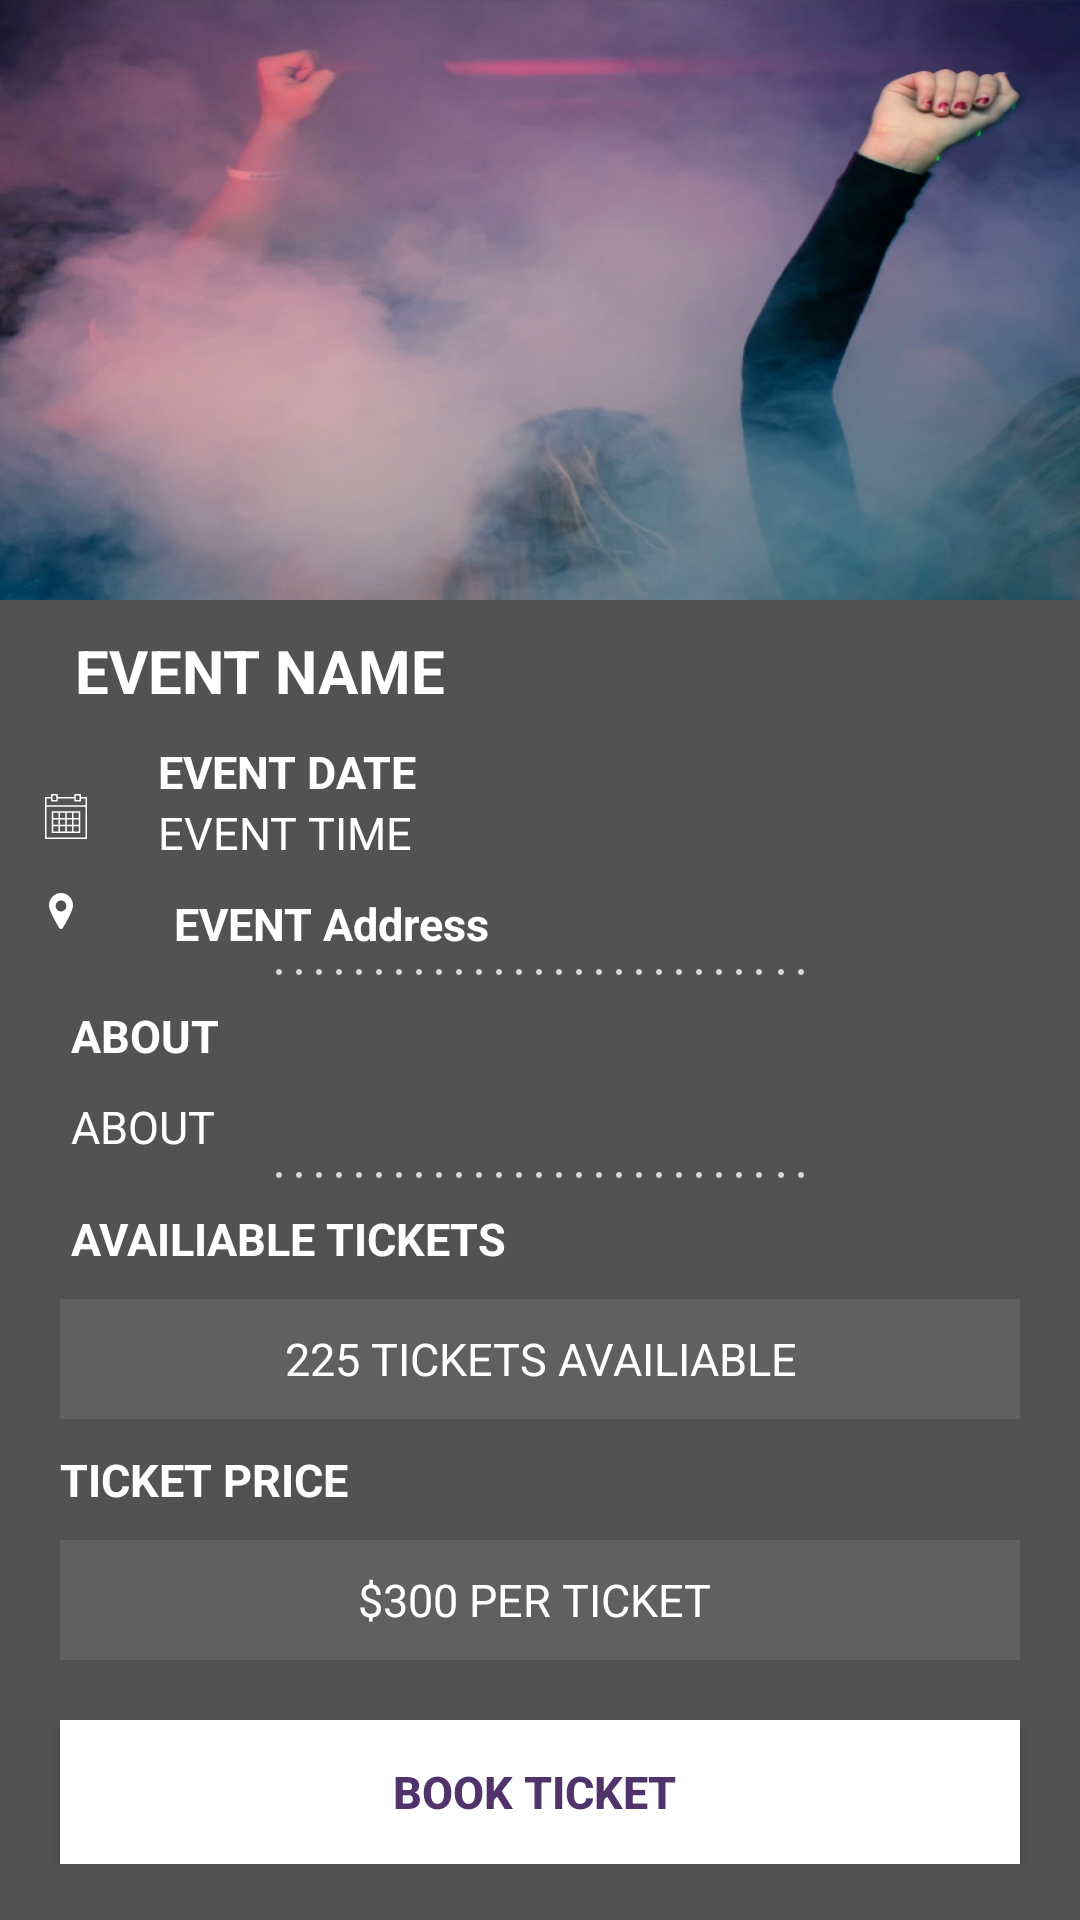

Write the Android layout XML for this screen, with the resource values it uses.
<!-- AndroidManifest.xml: application theme AppTheme -->
<!-- res/layout/fragment_event_details.xml -->
<LinearLayout xmlns:android="http://schemas.android.com/apk/res/android"
    xmlns:tools="http://schemas.android.com/tools"
    android:layout_width="match_parent"
    android:layout_height="match_parent"
    xmlns:app="http://schemas.android.com/apk/res-auto"
    android:orientation="vertical"
    android:background="#525252"
    android:layout_marginTop="55dp"
    tools:context="com.techease.clubarena.ui.fragments.EventDetails">

    <LinearLayout
        android:layout_width="match_parent"
        android:layout_height="200dp"
        android:orientation="vertical"
        android:layout_gravity="bottom"
        android:gravity="bottom"
        >

        <ImageView
            android:layout_width="match_parent"
            android:layout_height="200dp"
            android:src="@drawable/club_details_bg"
            android:scaleType="fitXY"
            android:id="@+id/event_image"
            />

    </LinearLayout>


    <ScrollView
        android:layout_width="match_parent"
        android:layout_height="wrap_content">

        <LinearLayout
            android:layout_width="match_parent"
            android:layout_height="wrap_content"
            android:orientation="vertical">

    <TextView
        android:layout_width="match_parent"
        android:layout_height="wrap_content"
        android:id="@+id/tv_event_name"
        android:text=" EVENT NAME "
        android:layout_marginTop="10dp"
        android:layout_marginRight="10dp"
        android:textSize="20dp"
        android:textColor="@color/colorAccent"
        android:layout_marginLeft="20dp"
        android:textStyle="bold"
        />

            <LinearLayout
                android:layout_width="match_parent"
                android:layout_height="wrap_content"
                android:orientation="horizontal"
                android:layout_marginLeft="10dp"
                android:layout_gravity="center"
                >

                <ImageView
                    android:layout_width="wrap_content"
                    android:layout_height="wrap_content"
                    android:src="@drawable/calendar"
                    android:layout_marginTop="10dp"
                    android:layout_gravity="center"

                    />
                <LinearLayout
                    android:layout_width="match_parent"
                    android:layout_height="wrap_content"
                    android:layout_marginRight="10dp"
                    android:orientation="vertical">

    <TextView
        android:layout_width="match_parent"
        android:layout_height="wrap_content"
        android:id="@+id/tv_event_date"
        android:text=" EVENT DATE "
        android:layout_marginRight="10dp"
        android:layout_marginTop="10dp"
        android:textSize="15dp"
        android:textColor="@color/colorAccent"
        android:layout_marginLeft="20dp"
        android:textStyle="bold"
        />

    <TextView
        android:layout_width="match_parent"
        android:layout_height="wrap_content"
        android:id="@+id/tv_event_time"
        android:text=" EVENT TIME "
        android:textColor="@color/colorAccent"
        android:layout_marginRight="10dp"
        android:textSize="15dp"
        android:layout_marginLeft="20dp"
        />

                </LinearLayout>
            </LinearLayout>




        <LinearLayout
            android:layout_width="match_parent"
            android:layout_height="wrap_content"
            android:orientation="horizontal"
            android:layout_marginLeft="11dp"
            android:layout_gravity="center"
            >

        <ImageView
            android:layout_width="wrap_content"
            android:layout_height="wrap_content"
            android:src="@drawable/location"
            android:layout_marginTop="10dp"


            />
        <LinearLayout
            android:layout_width="match_parent"
            android:layout_height="wrap_content"
            android:layout_marginRight="10dp"
            android:layout_marginLeft="10dp"
            android:orientation="vertical">

    <TextView
        android:layout_width="match_parent"
        android:layout_height="wrap_content"
        android:id="@+id/tv_event_address"
        android:text=" EVENT Address "
        android:layout_marginRight="10dp"
        android:layout_marginTop="10dp"
        android:textColor="@color/colorAccent"
        android:textSize="15dp"
        android:layout_marginLeft="20dp"
        android:textStyle="bold"
        />

        </LinearLayout>

        </LinearLayout>

    <ImageView
        android:layout_width="match_parent"
        android:layout_height="2dp"
        android:layout_marginTop="5dp"
        android:layout_marginRight="10dp"
        android:layout_marginLeft="10dp"
        android:textColor="@color/colorAccent"
        android:src="@drawable/dotted_line"
        />


    <TextView
        android:layout_width="match_parent"
        android:layout_height="wrap_content"
        android:text=" ABOUT "
        android:layout_marginRight="10dp"
        android:layout_marginTop="10dp"
        android:textSize="15dp"
        android:textColor="@color/colorAccent"
        android:layout_marginLeft="20dp"
        android:textStyle="bold"
        />

    <TextView
        android:layout_width="match_parent"
        android:layout_height="wrap_content"
        android:text=" ABOUT "
        android:textColor="@color/colorAccent"
        android:id="@+id/tv_event_about"
        android:layout_marginRight="10dp"
        android:layout_marginTop="10dp"
        android:textSize="15dp"
        android:layout_marginLeft="20dp"
        />

    <ImageView
        android:layout_width="match_parent"
        android:layout_height="2dp"
        android:layout_marginTop="5dp"
        android:layout_marginRight="10dp"
        android:layout_marginLeft="10dp"
        android:textColor="@color/colorAccent"
        android:src="@drawable/dotted_line"
        />

    <TextView
        android:layout_width="match_parent"
        android:layout_height="wrap_content"
        android:text=" AVAILIABLE TICKETS "
        android:layout_marginRight="10dp"
        android:layout_marginTop="10dp"
        android:textSize="15dp"
        android:textColor="@color/colorAccent"
        android:layout_marginLeft="20dp"
        android:textStyle="bold"
        />

    <TextView
        android:layout_width="match_parent"
        android:layout_height="40dp"
        android:text=" 225 TICKETS AVAILIABLE "
        android:id="@+id/tv_avl_tickets"
        android:layout_marginRight="20dp"
        android:background="#606060"
        android:layout_gravity="center"
        android:gravity="center"
        android:textColor="@color/colorAccent"
        android:layout_marginTop="10dp"
        android:textSize="15dp"
        android:layout_marginLeft="20dp"
        />

    <TextView
        android:layout_width="match_parent"
        android:layout_height="wrap_content"
        android:text="TICKET PRICE "
        android:layout_marginRight="20dp"
        android:layout_marginTop="10dp"
        android:textColor="@color/colorAccent"
        android:textSize="15dp"
        android:layout_marginLeft="20dp"
        android:textStyle="bold"
        />

    <TextView
        android:layout_width="match_parent"
        android:layout_height="40dp"
        android:text=" $300 PER TICKET  "
        android:id="@+id/tv_ticket_price"
        android:layout_gravity="center"
        android:gravity="center"
        android:layout_marginRight="20dp"
        android:textColor="@color/colorAccent"
        android:background="#606060"
        android:layout_marginTop="10dp"
        android:textSize="15dp"
        android:layout_marginLeft="20dp"
        />


    <Button
        android:layout_width="match_parent"
        android:layout_height="wrap_content"
        android:text=" BOOK TICKET  "
        android:id="@+id/btn_book_ticket"
        android:layout_marginRight="20dp"
        android:layout_marginTop="20dp"
        android:textSize="15dp"
        android:textStyle="bold"
        android:background="@color/colorAccent"
        android:textColor="@color/colorPrimary"
        android:layout_marginLeft="20dp"
        />

        </LinearLayout>

    </ScrollView>

</LinearLayout>
<!-- resources referenced by this layout -->
<resources>
  <color name="colorAccent">#FFFFFF</color>
  <color name="colorPrimary">#51336B</color>
  <!-- drawable calendar: png bitmap (drawable-hdpi, 609 bytes) -->
  <!-- drawable club_details_bg: png bitmap (drawable-hdpi, 392115 bytes) -->
  <!-- drawable dotted_line: png bitmap (drawable-hdpi, 492 bytes) -->
  <!-- drawable location: png bitmap (drawable-hdpi, 348 bytes) -->
  <style name="AppTheme" parent="Theme.AppCompat.Light.DarkActionBar">
          
          <item name="colorPrimary">@color/colorPrimary</item>
          <item name="colorPrimaryDark">@color/colorPrimaryDark</item>
          <item name="colorAccent">@color/colorAccent</item>
      </style>
  <color name="colorPrimaryDark">#525252</color>
</resources>
